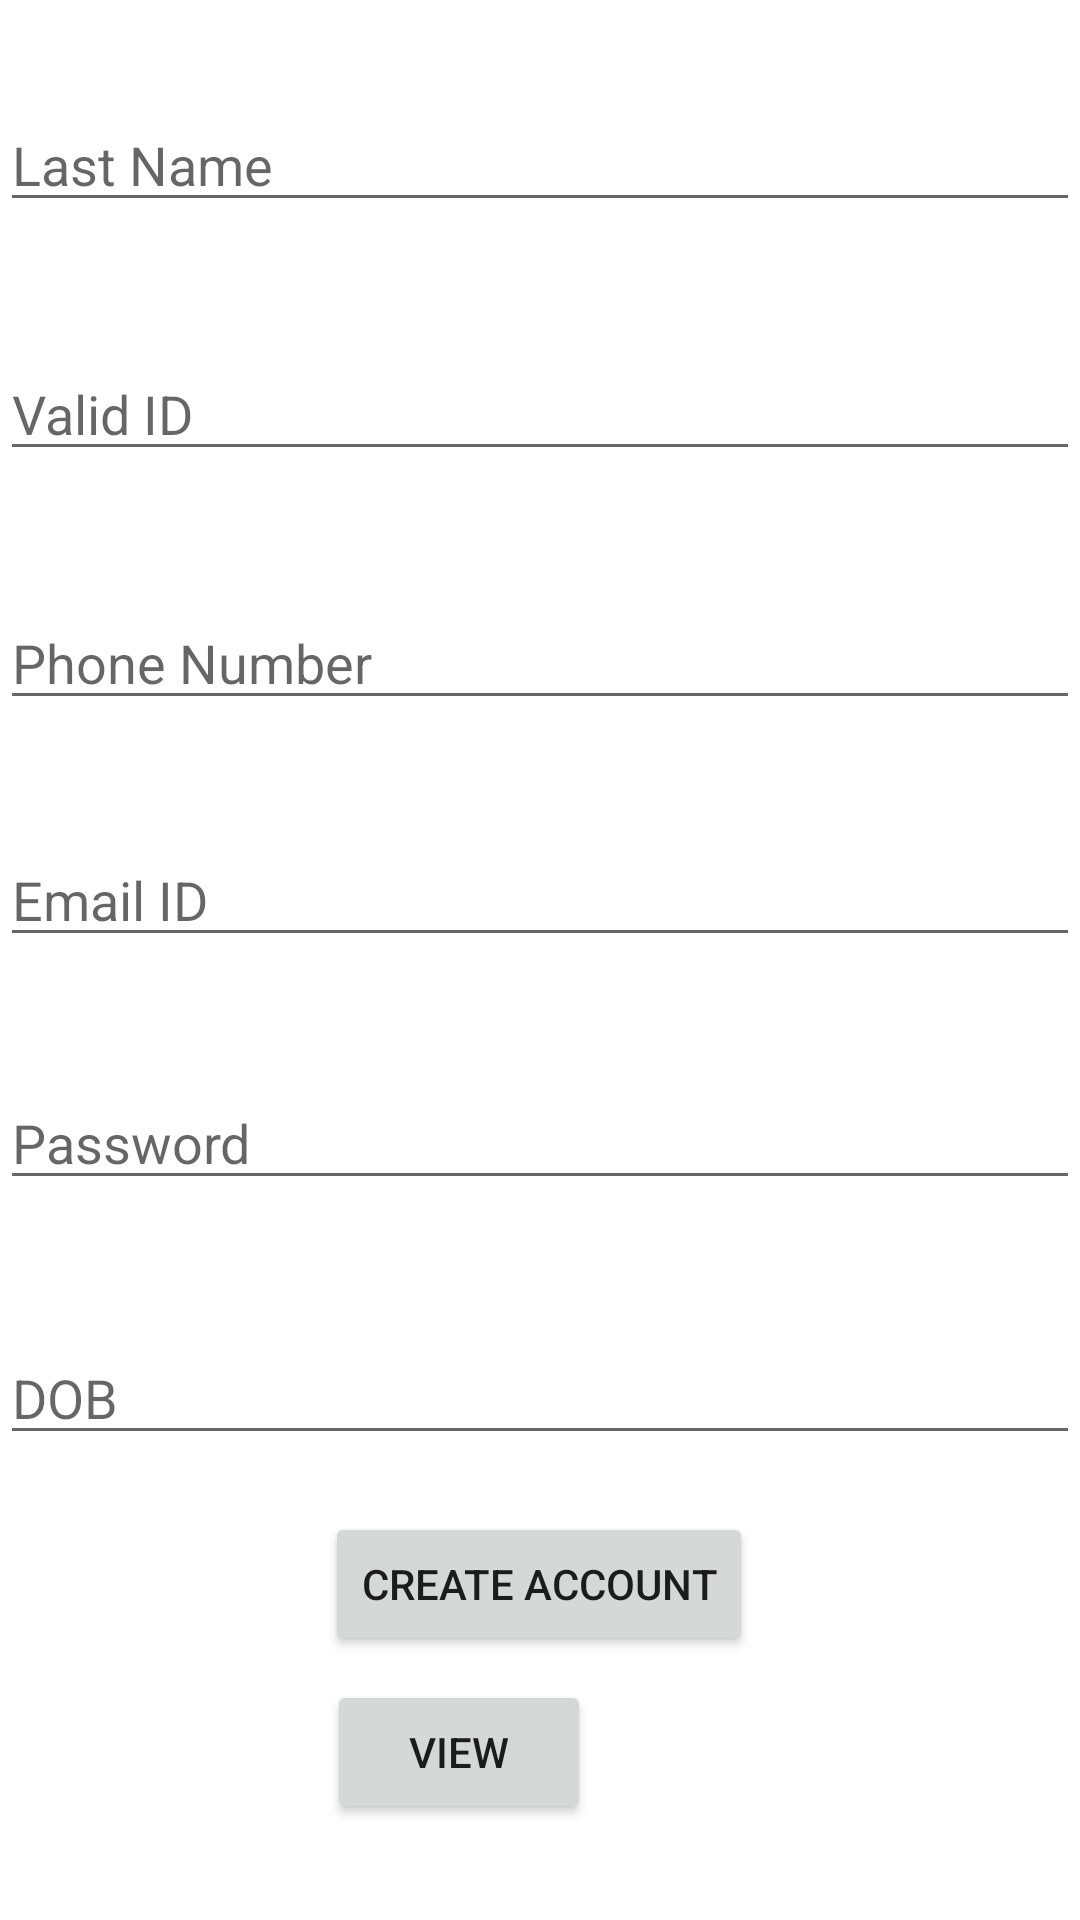

Layout XML and referenced resources for this Android screen:
<!-- AndroidManifest.xml: application theme Theme.Emr -->
<!-- res/layout/activity_signup_page.xml -->
<?xml version="1.0" encoding="utf-8"?>

<RelativeLayout xmlns:android="http://schemas.android.com/apk/res/android"
    xmlns:app="http://schemas.android.com/apk/res-auto"
    xmlns:tools="http://schemas.android.com/tools"
    android:layout_width="match_parent"
    android:layout_height="match_parent"
    tools:context=".signup_page">

    <EditText
        android:id="@+id/dob_text"
        android:layout_width="406dp"
        android:layout_height="wrap_content"
        android:layout_alignParentEnd="true"
        android:layout_alignParentBottom="true"
        android:layout_marginEnd="0dp"
        android:layout_marginBottom="155dp"
        android:ems="10"
        android:hint="DOB"
        android:inputType="date" />

    <EditText
        android:id="@+id/phone_text"
        android:layout_width="408dp"
        android:layout_height="wrap_content"
        android:layout_alignParentEnd="true"
        android:layout_alignParentBottom="true"
        android:layout_marginEnd="0dp"
        android:layout_marginBottom="400dp"
        android:ems="10"
        android:hint="Phone Number"
        android:inputType="phone" />

    <EditText
        android:id="@+id/email_text"
        android:layout_width="406dp"
        android:layout_height="wrap_content"
        android:layout_alignParentEnd="true"
        android:layout_alignParentBottom="true"
        android:layout_marginEnd="0dp"
        android:layout_marginBottom="321dp"
        android:ems="10"
        android:hint="Email ID"
        android:inputType="textEmailAddress" />

    <EditText
        android:id="@+id/pass_text"
        android:layout_width="match_parent"
        android:layout_height="wrap_content"
        android:layout_alignParentEnd="true"
        android:layout_alignParentBottom="true"
        android:layout_marginEnd="0dp"
        android:layout_marginBottom="240dp"
        android:ems="10"
        android:hint="Password"
        android:inputType="textPassword" />

    <EditText
        android:id="@+id/name_text"
        android:layout_width="406dp"
        android:layout_height="wrap_content"
        android:layout_alignParentEnd="true"
        android:layout_alignParentBottom="true"
        android:layout_marginEnd="0dp"
        android:layout_marginBottom="641dp"
        android:ems="10"
        android:hint="First Name"
        android:inputType="textPersonName" />

    <EditText
        android:id="@+id/surname_text"
        android:layout_width="match_parent"
        android:layout_height="wrap_content"
        android:layout_alignParentEnd="true"
        android:layout_alignParentBottom="true"
        android:layout_marginEnd="0dp"
        android:layout_marginBottom="566dp"
        android:ems="10"
        android:hint="Last Name"
        android:inputType="textPersonName" />

    <Button
        android:id="@+id/create_btn"
        android:layout_width="wrap_content"
        android:layout_height="wrap_content"
        android:layout_alignParentEnd="true"
        android:layout_alignParentBottom="true"
        android:layout_marginEnd="109dp"
        android:layout_marginBottom="88dp"
        android:text="Create Account" />

    <EditText
        android:id="@+id/id_text"
        android:layout_width="410dp"
        android:layout_height="wrap_content"
        android:layout_alignParentEnd="true"
        android:layout_alignParentBottom="true"
        android:layout_marginEnd="0dp"
        android:layout_marginBottom="483dp"
        android:ems="10"
        android:hint="Valid ID"
        android:inputType="textPersonName" />

    <Button
        android:id="@+id/view_data"
        android:layout_width="wrap_content"
        android:layout_height="wrap_content"
        android:layout_alignParentEnd="true"
        android:layout_alignParentBottom="true"
        android:layout_marginEnd="163dp"
        android:layout_marginBottom="32dp"
        android:text="View" />
</RelativeLayout>
<!-- resources referenced by this layout -->
<resources>
  <style name="Theme.Emr" parent="Theme.MaterialComponents.DayNight.DarkActionBar">
          
          <item name="colorPrimary">@color/purple_500</item>
          <item name="colorPrimaryVariant">@color/purple_700</item>
          <item name="colorOnPrimary">@color/white</item>
          
          <item name="colorSecondary">@color/teal_200</item>
          <item name="colorSecondaryVariant">@color/teal_700</item>
          <item name="colorOnSecondary">@color/black</item>
          
          <item name="android:statusBarColor" tools:targetApi="l">?attr/colorPrimaryVariant</item>
          
      </style>
  <!-- not gathered from this repository: default colours our renderer supplied (Android Studio template values) -->
  <color name="purple_500">#FF6200EE</color>
  <color name="purple_700">#FF3700B3</color>
  <color name="teal_200">#FF03DAC5</color>
  <color name="teal_700">#FF018786</color>
  <color name="black">#FF000000</color>
  <color name="white">#FFFFFFFF</color>
</resources>
